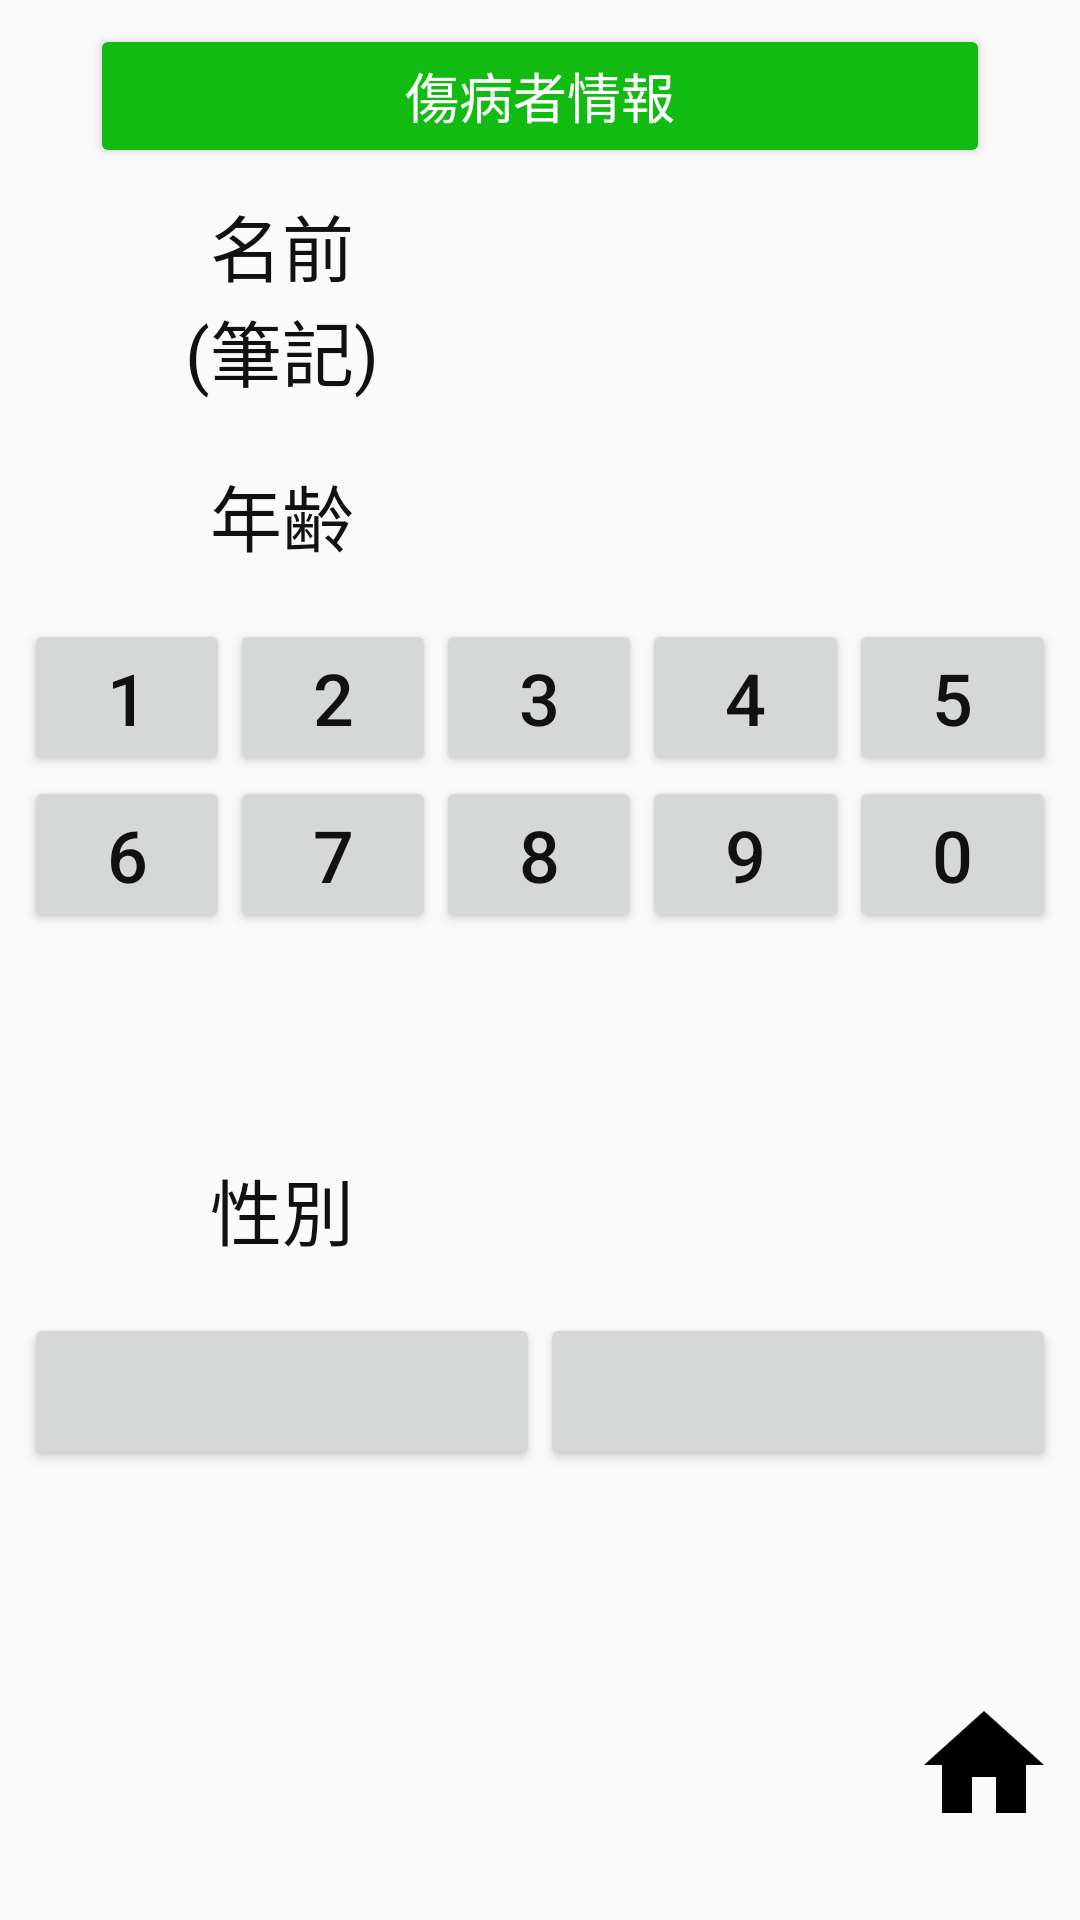

The Android layout XML behind this screen, and the referenced resources:
<!-- AndroidManifest.xml: application theme AppTheme -->
<!-- res/layout/syobyosya1.xml -->
<?xml version="1.0" encoding="utf-8"?>
<ScrollView xmlns:android="http://schemas.android.com/apk/res/android"
            xmlns:app="http://schemas.android.com/apk/res-auto"
            android:layout_width="match_parent"
            android:layout_height="wrap_content">

<LinearLayout
              android:orientation="vertical"
              android:layout_width="match_parent"
              android:layout_height="match_parent"
              android:padding="8dp">

    <Button
        android:layout_width="300dp"
        android:layout_height="wrap_content"
        android:text="傷病者情報"
        android:textSize="18sp"
        android:textColor="#ffffff"
        app:backgroundTint="#11bb11"
        android:layout_gravity="center_horizontal"
        android:layout_marginBottom="8dp"/>

    <LinearLayout
        android:layout_width="match_parent"
        android:layout_height="wrap_content"
        android:orientation="horizontal"
        android:layout_marginBottom="20dp">
        <TextView
            android:layout_width="0dp"
            android:layout_height="wrap_content"
            android:text="@string/s100"
            android:textSize="24sp"
            android:textColor="#111111"
            android:gravity="center"
            android:layout_weight="1"/>
        <TextView
            android:id="@+id/s10"
            android:layout_width="0dp"
            android:layout_height="wrap_content"
            android:textColor="#111111"
            android:textSize="24sp"
            android:paddingLeft="8dp"
            android:background="@drawable/frame"
            android:layout_marginBottom="20dp"
            android:layout_weight="1"/>
    </LinearLayout>

    <LinearLayout
        android:layout_width="match_parent"
        android:layout_height="wrap_content"
        android:orientation="horizontal">
        <TextView
            android:layout_width="0dp"
            android:layout_height="wrap_content"
            android:text="@string/s110"
            android:textSize="24sp"
            android:textColor="#111111"
            android:gravity="center"
            android:layout_weight="1"/>
        <TextView
            android:id="@+id/s11"
            android:layout_width="0dp"
            android:layout_height="wrap_content"
            android:textColor="#111111"
            android:textSize="24sp"
            android:paddingLeft="8dp"
            android:background="@drawable/frame"
            android:layout_marginBottom="20dp"
            android:layout_weight="1"/>
    </LinearLayout>

    <LinearLayout
        android:layout_width="match_parent"
        android:layout_height="wrap_content"
        android:orientation="horizontal">
        <Button
            android:id="@+id/btns1"
            android:layout_width="0dp"
            android:layout_height="wrap_content"
            android:text="1"
            android:textSize="24sp"
            android:textColor="#111111"
            android:layout_weight="1"/>
        <Button
            android:id="@+id/btns2"
            android:layout_width="0dp"
            android:layout_height="wrap_content"
            android:text="2"
            android:textSize="24sp"
            android:textColor="#111111"
            android:layout_weight="1"/>
        <Button
            android:id="@+id/btns3"
            android:layout_width="0dp"
            android:layout_height="wrap_content"
            android:text="3"
            android:textSize="24sp"
            android:textColor="#111111"
            android:layout_weight="1"/>
        <Button
            android:id="@+id/btns4"
            android:layout_width="0dp"
            android:layout_height="wrap_content"
            android:text="4"
            android:textSize="24sp"
            android:textColor="#111111"
            android:layout_weight="1"/>
        <Button
            android:id="@+id/btns5"
            android:layout_width="0dp"
            android:layout_height="wrap_content"
            android:text="5"
            android:textSize="24sp"
            android:textColor="#111111"
            android:layout_weight="1"/>
    </LinearLayout>
    <LinearLayout
        android:layout_width="match_parent"
        android:layout_height="wrap_content"
        android:orientation="horizontal">
        <Button
            android:id="@+id/btns6"
            android:layout_width="0dp"
            android:layout_height="wrap_content"
            android:text="6"
            android:textSize="24sp"
            android:textColor="#111111"
            android:layout_weight="1"/>
        <Button
            android:id="@+id/btns7"
            android:layout_width="0dp"
            android:layout_height="wrap_content"
            android:text="7"
            android:textSize="24sp"
            android:textColor="#111111"
            android:layout_weight="1"/>
        <Button
            android:id="@+id/btns8"
            android:layout_width="0dp"
            android:layout_height="wrap_content"
            android:text="8"
            android:textSize="24sp"
            android:textColor="#111111"
            android:layout_weight="1"/>
        <Button
            android:id="@+id/btns9"
            android:layout_width="0dp"
            android:layout_height="wrap_content"
            android:text="9"
            android:textSize="24sp"
            android:textColor="#111111"
            android:layout_weight="1"/>
        <Button
            android:id="@+id/btns10"
            android:layout_width="0dp"
            android:layout_height="wrap_content"
            android:text="0"
            android:textSize="24sp"
            android:textColor="#111111"
            android:layout_weight="1"/>
    </LinearLayout>

    <TextView
        android:id="@+id/txtResult0"
        android:layout_width="match_parent"
        android:layout_height="wrap_content"
        android:text=""
        android:textColor="#ff1111"
        android:textSize="24sp"
        android:textStyle="bold"
        android:gravity="center"
        android:layout_marginTop="12dp"
        android:layout_marginBottom="30dp"/>

    <LinearLayout
        android:layout_width="match_parent"
        android:layout_height="wrap_content"
        android:orientation="horizontal">
        <TextView
            android:layout_width="0dp"
            android:layout_height="wrap_content"
            android:text="@string/s120"
            android:textSize="24sp"
            android:textColor="#111111"
            android:gravity="center"
            android:layout_weight="1"/>
        <TextView
            android:id="@+id/s12"
            android:layout_width="0dp"
            android:layout_height="wrap_content"
            android:textColor="#111111"
            android:textSize="24sp"
            android:paddingLeft="8dp"
            android:background="@drawable/frame"
            android:layout_marginBottom="20dp"
            android:layout_weight="1"/>
    </LinearLayout>

    <LinearLayout
        android:layout_width="match_parent"
        android:layout_height="wrap_content"
        android:orientation="horizontal">
        <Button
            android:id="@+id/btns13"
            android:layout_width="0dp"
            android:layout_height="wrap_content"
            android:textSize="24sp"
            android:textColor="#111111"
            android:layout_weight="1"/>
        <Button
            android:id="@+id/btns14"
            android:layout_width="0dp"
            android:layout_height="wrap_content"
            android:textSize="24sp"
            android:textColor="#111111"
            android:layout_weight="1"/>
    </LinearLayout>

    <TextView
        android:id="@+id/txtResult"
        android:layout_width="match_parent"
        android:layout_height="wrap_content"
        android:text=""
        android:textColor="#ff1111"
        android:textSize="24sp"
        android:textStyle="bold"
        android:gravity="center"
        android:layout_marginTop="12dp"
        android:layout_marginBottom="30dp"/>

    <RelativeLayout
        android:layout_width="match_parent"
        android:layout_height="wrap_content">
        <ImageButton
            android:id="@+id/btnClear"
            android:layout_width="48dp"
            android:layout_height="48dp"
            android:layout_alignParentLeft="true"
            android:background="#00000000"
            android:src="@drawable/clear_48dp_192x192"
            android:scaleType="fitCenter"/>

        <ImageButton
            android:id="@+id/btnHome"
            android:layout_width="48dp"
            android:layout_height="48dp"
            android:layout_alignParentRight="true"
            android:background="#00000000"
            android:src="@drawable/home_48dp_192x192"
            android:scaleType="fitCenter"/>
    </RelativeLayout>

</LinearLayout>
</ScrollView>
<!-- resources referenced by this layout -->
<resources>
  <!-- drawable home_48dp_192x192: png bitmap (drawable, 2972 bytes) -->
  <string name="s100">名前\n(筆記)</string>
  <string name="s110">年齢</string>
  <string name="s120">性別</string>
  <style name="AppTheme" parent="Theme.AppCompat.Light.NoActionBar">
          
          <item name="colorPrimary">@color/colorPrimary</item>
          <item name="colorPrimaryDark">@color/colorPrimaryDark</item>
          <item name="colorAccent">@color/colorAccent</item>
          <item name="android:buttonStyle">@style/Button2</item>
      </style>
  <style name="Button2" parent="Base.Widget.AppCompat.Button">
          <item name="textAllCaps">false</item>
      </style>
  <!-- not gathered from this repository: default colours our renderer supplied (Android Studio template values) -->
  <color name="colorPrimary">#FF6200EE</color>
  <color name="colorPrimaryDark">#FF3700B3</color>
  <color name="colorAccent">#FF03DAC5</color>
</resources>
